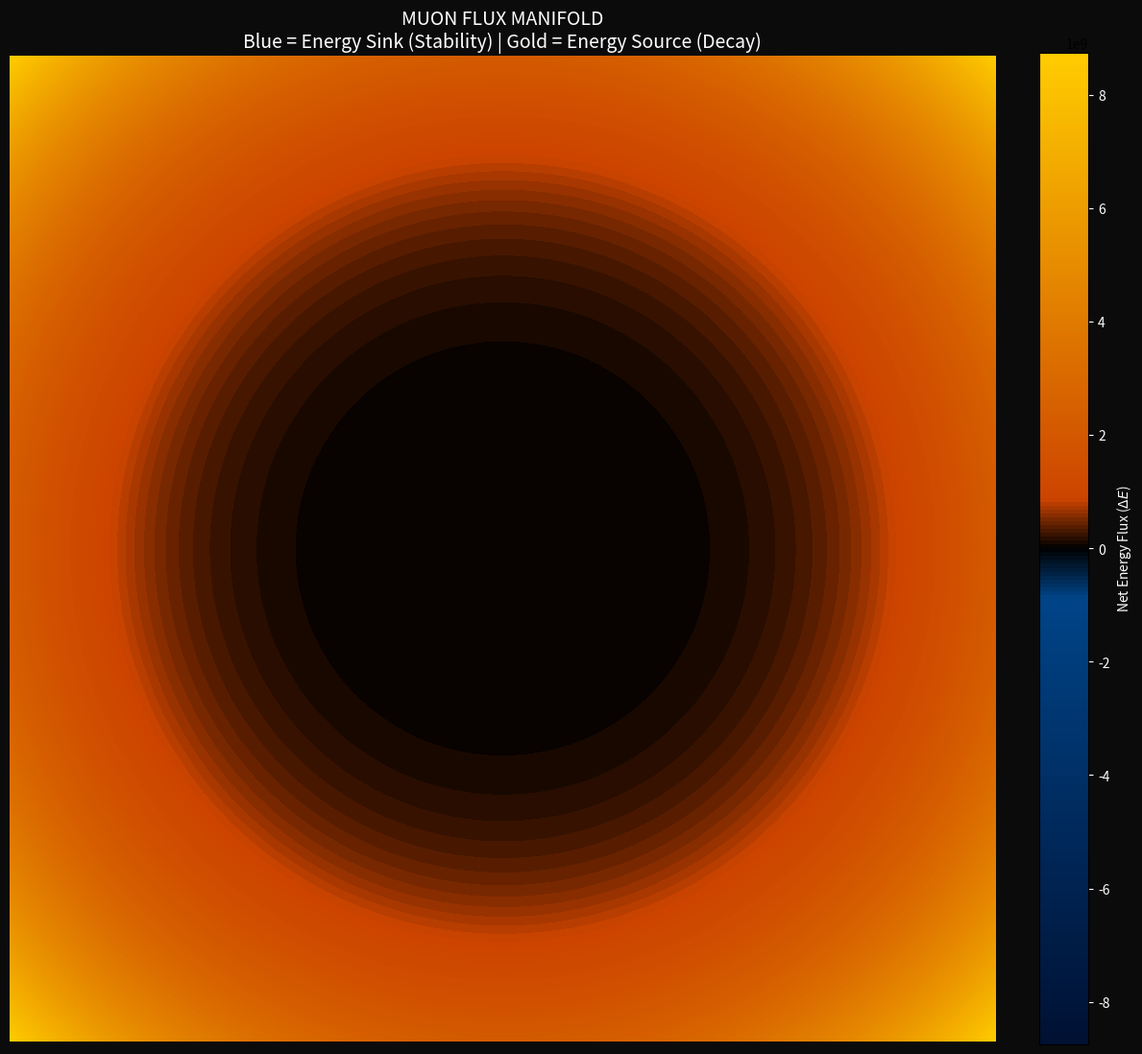

This figure's Python source:
import numpy as np
import matplotlib.pyplot as plt
from matplotlib.colors import LinearSegmentedColormap, TwoSlopeNorm
import logging

# Configure logging
logging.basicConfig(level=logging.INFO, format='[%(levelname)s] %(message)s')
logger = logging.getLogger("FLUX_SCANNER")

class MuonFluxScanner:
    def __init__(self, resolution=1000, zoom=2.0):
        """
        THE FLUX SCANNER (FIXED)
        Maps the energy exchange rate of the manifold.
        """
        self.res = resolution
        self.zoom = zoom
        self.friction = 0.04
        self.retro_pressure = 0.12
        self.initial_kick = 2.0 
        self.max_radius = 10.0 # New boundary condition
        self.steps = 100
        self.dt = 0.05

    def get_forces(self, m, l, vm, vl):
        # 1. Hénon-Heiles Conservative Gradient (Gravity)
        d_pot_m = m + 2 * m * l
        d_pot_l = l + m**2 - l**2
        
        # 2. Friction (Opposes Velocity) - The Sink
        f_drag_m = -self.friction * vm
        f_drag_l = -self.friction * vl
        
        # 3. Retrograde Expansion (Radial Repulsion) - The Source
        f_exp_m = self.retro_pressure * m
        f_exp_l = self.retro_pressure * l
        
        # Net Force
        # Note: Potential gradient (d_pot) is dV/dr, Force is -dV/dr
        fm = -d_pot_m + f_drag_m + f_exp_m
        fl = -d_pot_l + f_drag_l + f_exp_l
        
        return fm, fl

    def run_scan(self):
        logger.info(f"[-] Charging Flux Capacitors ({self.res}x{self.res})...")
        
        # 1. Grid Setup
        x = np.linspace(-self.zoom, self.zoom, self.res)
        y = np.linspace(-self.zoom, self.zoom, self.res)
        M, L = np.meshgrid(x, y)
        
        # 2. High Energy Initialization
        angles = np.arctan2(L, M)
        vm = self.initial_kick * np.cos(angles)
        vl = self.initial_kick * np.sin(angles)
        
        m, l = M.copy(), L.copy()
        
        # Energy Tracking
        initial_ke = 0.5 * (vm**2 + vl**2)
        
        # Active particle mask
        active = np.ones_like(m, dtype=bool) 
        
        logger.info("[-] Dropping particles...")
        
        for t in range(self.steps):
            if not np.any(active): 
                logger.info("    All particles stabilized or escaped.")
                break
            
            # 1. Integration on active particles
            m_act, l_act, vm_act, vl_act = m[active], l[active], vm[active], vl[active]
            
            # --- Verlet Step ---
            fm, fl = self.get_forces(m_act, l_act, vm_act, vl_act)
            
            # Update velocity
            vm[active] += fm * self.dt
            vl[active] += fl * self.dt
            
            # Update position
            m[active] += vm[active] * self.dt
            l[active] += vl[active] * self.dt
            
            # 2. Check for freezing/deactivation (Stability/Robustness Fix)
            r_sq = m[active]**2 + l[active]**2
            
            # Identify particles that should be deactivated (escaped OR exploded)
            escaped_or_exploded = (r_sq > self.max_radius**2) | (~np.isfinite(r_sq))
            
            # Get the global indices of the particles to be deactivated
            global_indices = np.where(active)
            
            # Use the subset filter to find which global indices to set to False
            m_to_deactivate = global_indices[0][escaped_or_exploded]
            l_to_deactivate = global_indices[1][escaped_or_exploded]

            # Update the main active mask
            active[m_to_deactivate, l_to_deactivate] = False

        # 3. Calculate Final Flux
        # We need to calculate final KE for all particles, including those that exploded.
        # However, we must ensure KE is finite for the calculation.
        
        # We cap the kinetic energy to prevent overflow issues during final KE calculation
        # This will still result in high delta_energy but will be finite.
        v_sq = vm**2 + vl**2
        v_sq = np.nan_to_num(v_sq, nan=self.initial_kick**2, posinf=1e6, neginf=1e6)
        
        final_ke = 0.5 * v_sq
        delta_energy = final_ke - initial_ke
        
        # Crucial step: Mask non-finite results (which should be handled by nan_to_num but safer to re-check)
        delta_energy[~np.isfinite(delta_energy)] = np.nan 

        return delta_energy

    def render(self):
        flux_map = self.run_scan()
        
        logger.info("[-] Visualizing Thermodynamics...")
        
        fig, ax = plt.subplots(figsize=(12, 12), facecolor='#0b0b0b')
        
        # 1. Calculate max_val safely, ignoring NaNs (Robustness Fix)
        # We calculate the max using nanmax
        max_val = np.nanmax(np.abs(flux_map))
        
        # 2. Handle map failure gracefully
        if not np.isfinite(max_val) or max_val == 0.0:
            logger.error("Map is entirely non-finite or zero. Cannot normalize.")
            ax.set_title("MUON FLUX MANIFOLD (ERROR: NO VALID DATA)", color='red')
            plt.tight_layout()
            plt.savefig("muon_flux_map_error.png", dpi=150)
            return

        # COLORMAP: "Thermodynamic War"
        colors = ["#001133", "#004488", "#000000", "#cc4400", "#ffcc00"]
        nodes = [0.0, 0.45, 0.5, 0.55, 1.0]
        cmap_flux = LinearSegmentedColormap.from_list("flux_war", list(zip(nodes, colors)))
        
        # Apply normalization, centered at 0
        norm = TwoSlopeNorm(vmin=-max_val, vcenter=0, vmax=max_val)
        
        # Use np.ma.masked_invalid to mask out the NaNs for plotting (Robustness Fix)
        plot_data = np.ma.masked_invalid(flux_map)

        im = ax.imshow(plot_data, origin='lower', cmap=cmap_flux, norm=norm,
                       extent=[-self.zoom, self.zoom, -self.zoom, self.zoom])
        
        # Add a colorbar
        cbar = plt.colorbar(im, ax=ax, fraction=0.046, pad=0.04)
        cbar.set_label('Net Energy Flux ($\Delta E$)', color='white')
        cbar.ax.yaxis.set_tick_params(color='white')
        plt.setp(plt.getp(cbar.ax.axes, 'yticklabels'), color='white')
        
        # Add contours to show the "Zero Flux" boundary (The Event Horizon)
        ax.contour(plot_data, levels=[0], colors='white', linewidths=0.5, alpha=0.3,
                   extent=[-self.zoom, self.zoom, -self.zoom, self.zoom])
        
        ax.set_title("MUON FLUX MANIFOLD\nBlue = Energy Sink (Stability) | Gold = Energy Source (Decay)", 
                     color='white', fontsize=14)
        ax.axis('off')
        
        plt.tight_layout()
        plt.savefig("muon_flux_map_fixed.png", dpi=150)
        logger.info("[+] Map generated: 'muon_flux_map_fixed.png'")

if __name__ == "__main__":
    scanner = MuonFluxScanner(resolution=1000, zoom=1150)
    scanner.render()
